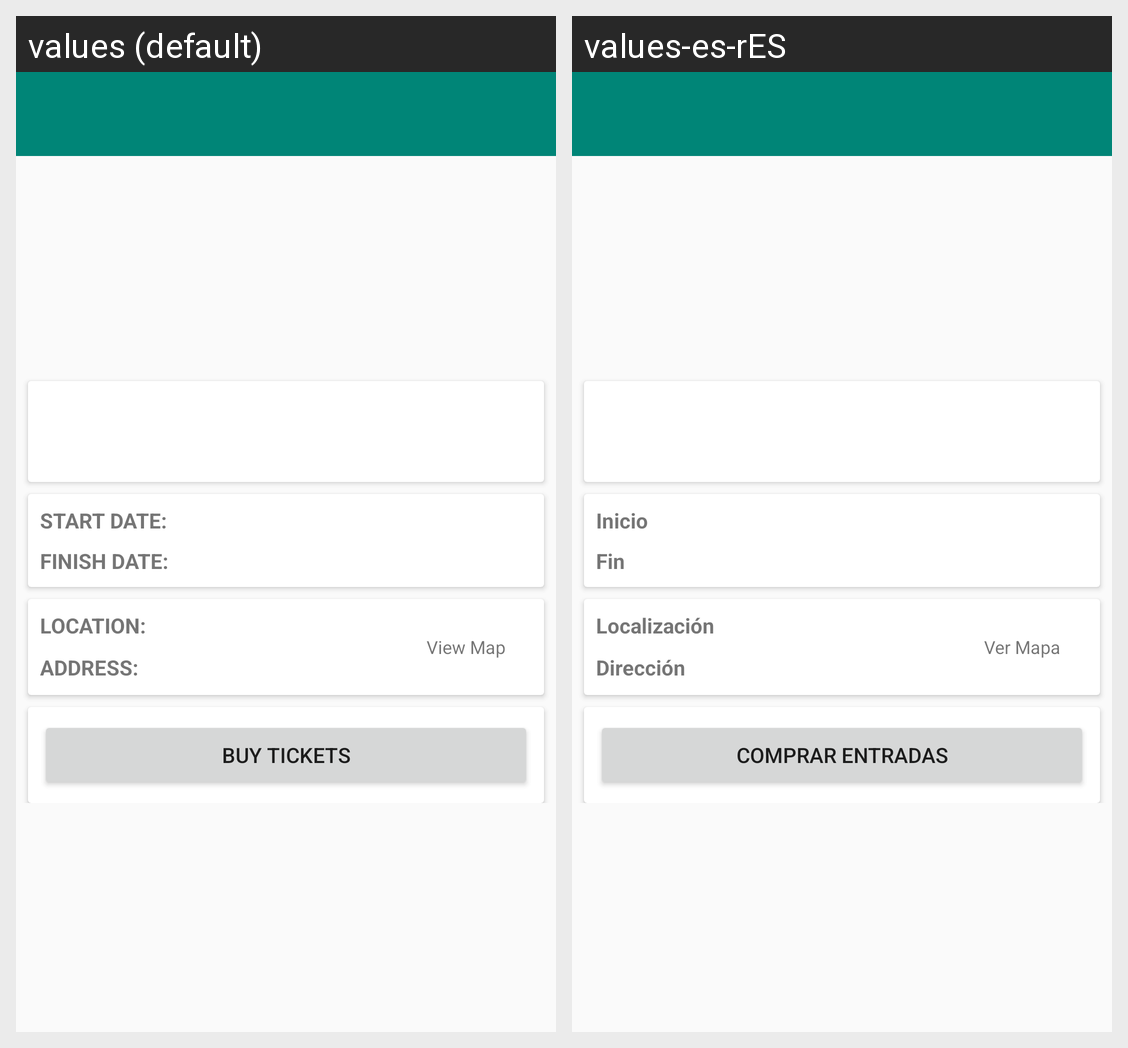

Locale-by-locale string values for the Android screen shown in this grid:
Android screen res/layout/fragment_event_detail.xml rendered under 2 locales, left to right: values (default), values-es-rES. Device: Nexus 5 (rendered at 1080×1920; each locale shown at half size, 540×960, under a caption strip naming it); theme AppTheme.NoActionBar.
Strings drawn on this screen, with the default value and each locale's value (text and hints the layout hard-codes, and strings that could not be matched under every locale, appear in the picture but are not listed):

start_date
  values: START DATE:
  values-es-rES: Inicio

finish_date
  values: FINISH DATE:
  values-es-rES: Fin

location
  values: LOCATION:
  values-es-rES: Localización

address
  values: ADDRESS:
  values-es-rES: Dirección

view_map
  values: View Map
  values-es-rES: Ver Mapa

buy_tickets
  values: BUY TICKETS
  values-es-rES: Comprar entradas
